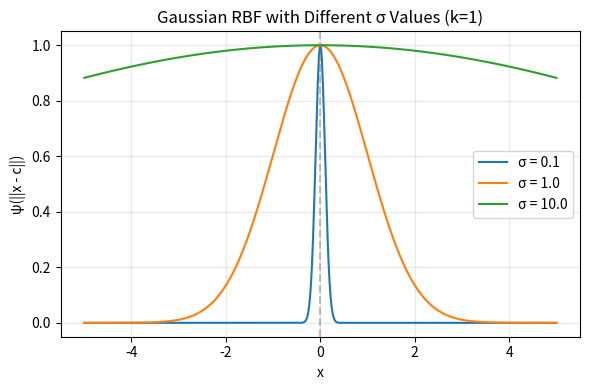
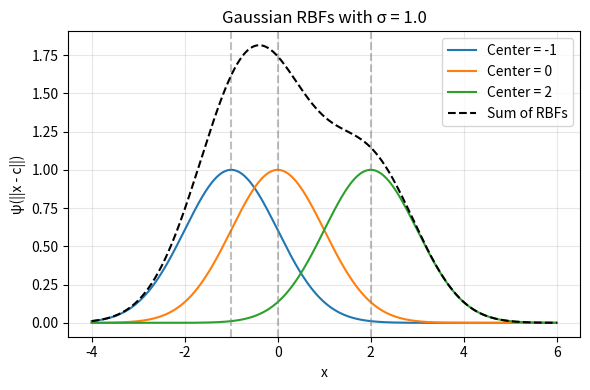
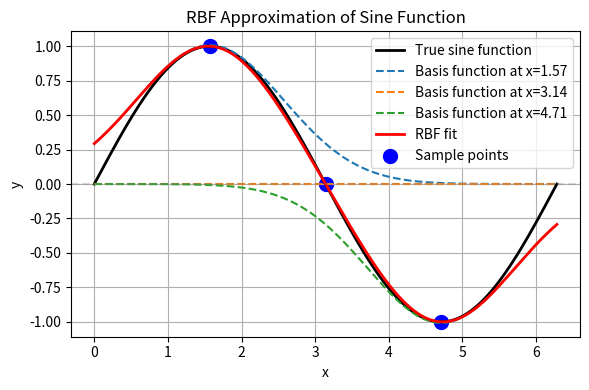

These charts were generated, in order, by the following Python code: (Note: this script raises an exception after producing the figures.)
import numpy as np
import matplotlib.pyplot as plt

def gaussian_rbf(x, center, sigma):
    """
    Compute the Gaussian Radial Basis Function.

    Args:
        x (ndarray): Input points
        center (float): Center of the RBF
        sigma (float): Width parameter

    Returns:
        ndarray: RBF values
    """
    return np.exp(-((x - center)**2) / (2 * sigma**2))

#| label: fig-rbf-gaussian-k1
#| fig-cap: "Gaussian RBF"
#| echo: false
# Create a grid of points
x = np.linspace(-5, 5, 1000)
# Set the center
center = 0.0
# Define different sigma values
sigmas = [0.1, 1.0, 10.0]
# Create the figure
plt.figure(figsize=(6, 4))
# Plot the Gaussian RBF for each sigma
for sigma in sigmas:
    y = gaussian_rbf(x, center, sigma)
    plt.plot(x, y, label=f'σ = {sigma}')
# Add a vertical line at the center
plt.axvline(x=center, color='gray', linestyle='--', alpha=0.5)
# Add labels and legend
plt.title('Gaussian RBF with Different σ Values (k=1)')
plt.xlabel('x')
plt.ylabel('ψ(||x - c||)')
plt.legend()
plt.grid(True, alpha=0.3)
# Show plot
plt.tight_layout()
plt.show()

#| label: fig-rbf-gaussian-k2
#| fig-cap: "Sum of Gaussian RBFs"
#| echo: false
# Create a grid of points
x = np.linspace(-4, 6, 1000)
# Set the common width parameter
sigma = 1.0
# Define centers for the three RBFs
centers = [-1, 0, 2]
# Create the figure
plt.figure(figsize=(6, 4))
# Plot each Gaussian RBF
for center in centers:
    y = gaussian_rbf(x, center, sigma)
    plt.plot(x, y, label=f'Center = {center}')
# Add vertical lines at the centers
for center in centers:
    plt.axvline(x=center, color='gray', linestyle='--', alpha=0.5)
# Add labels and legend
plt.title('Gaussian RBFs with σ = 1.0')
plt.xlabel('x')
plt.ylabel('ψ(||x - c||)')
plt.legend()
plt.grid(True, alpha=0.3)
# Optional: Plot sum of the three RBFs
y_sum = (gaussian_rbf(x, -1, sigma) + 
         gaussian_rbf(x, 0, sigma) + 
         gaussian_rbf(x, 2, sigma))
plt.plot(x, y_sum, 'k--', label='Sum of RBFs')
plt.legend()
plt.tight_layout()
plt.show()

import numpy as np
from scipy.linalg import cholesky, cho_solve
import numpy.random as rnd

class Rbf:
    """Radial Basis Function model implementation.
    
    Attributes:
        X (ndarray): The sampling plan (input points).
        y (ndarray): The response vector.
        code (int): Type of basis function to use.
        weights (ndarray, optional): The weights vector (set after fitting).
        sigma (float, optional): Parameter for parametric basis functions.
        Phi (ndarray, optional): The Gram matrix (set during fitting).
        success (bool, optional): Flag indicating successful fitting.
    """
    
    def __init__(self, X=None, y=None, code=3):
        """Initialize the RBF model.
        
        Args:
            X (ndarray, optional):
                The sampling plan.
            y (ndarray, optional):
                The response vector.
            code (int, optional):
                Type of basis function.
                Default is 3 (thin plate spline).
        """
        self.X = X
        self.y = y
        self.code = code
        self.weights = None
        self.sigma = None
        self.Phi = None
        self.success = None
    
    def basis(self, r, sigma=None):
        """Compute the value of the basis function.
        
        Args:
            r (float): Radius (distance)
            sigma (float, optional): Parameter for parametric basis functions
            
        Returns:
            float: Value of the basis function
        """
        # Use instance sigma if not provided
        if sigma is None and hasattr(self, 'sigma'):
            sigma = self.sigma
            
        if self.code == 1:
            # Linear function
            return r
        elif self.code == 2:
            # Cubic
            return r**3
        elif self.code == 3:
            # Thin plate spline
            if r < 1e-200:
                return 0
            else:
                return r**2 * np.log(r)
        elif self.code == 4:
            # Gaussian
            return np.exp(-(r**2)/(2*sigma**2))
        elif self.code == 5:
            # Multi-quadric
            return (r**2 + sigma**2)**0.5
        elif self.code == 6:
            # Inverse Multi-Quadric
            return (r**2 + sigma**2)**(-0.5)
        else:
            raise ValueError("Invalid basis function code")
    
    def estim_weights(self):
        """Estimates the basis function weights if sigma is known or not required.
        
        Returns:
            self: The updated model instance
        """
        # Check if sigma is required but not provided
        if self.code > 3 and self.sigma is None:
            raise ValueError("The basis function requires a sigma parameter")
        
        # Number of points
        n = len(self.y)
        
        # Build distance matrix
        d = np.zeros((n, n))
        for i in range(n):
            for j in range(i+1):
                d[i, j] = np.linalg.norm(self.X[i] - self.X[j])
                d[j, i] = d[i, j]
        
        # Construct the Phi (Psi) matrix
        self.Phi = np.zeros((n, n))
        for i in range(n):
            for j in range(i+1):
                self.Phi[i, j] = self.basis(d[i, j], self.sigma)
                self.Phi[j, i] = self.Phi[i, j]
        
        # Calculate weights using appropriate method
        if self.code == 4 or self.code == 6:
            # Use Cholesky factorization for Gaussian or inverse multiquadric
            try:
                L = cholesky(self.Phi, lower=True)
                self.weights = cho_solve((L, True), self.y)
                self.success = True
            except np.linalg.LinAlgError:
                print("Cholesky factorization failed.")
                print("Two points may be too close together.")
                self.weights = None
                self.success = False
        else:
            # Use direct solve for other basis functions
            try:
                self.weights = np.linalg.solve(self.Phi, self.y)
                self.success = True
            except np.linalg.LinAlgError:
                self.weights = None
                self.success = False
        
        return self
    
    def fit(self):
        """Estimates the parameters of the Radial Basis Function model.
        
        Returns:
            self: The updated model instance
        """
        if self.code < 4:
            # Fixed basis function, only w needs estimating
            self.estim_weights()
        else:
            # Basis function also requires a sigma, estimate first
            # Save original model data
            X_orig = self.X.copy()
            y_orig = self.y.copy()
            
            # Direct search between 10^-2 and 10^2
            sigmas = np.logspace(-2, 2, 30)
            
            # Number of cross-validation subsets
            if len(self.X) < 6:
                q = 2
            elif len(self.X) < 15:
                q = 3
            elif len(self.X) < 50:
                q = 5
            else:
                q = 10
            
            # Number of sample points
            n = len(self.X)
            
            # X split into q randomly selected subsets
            xs = rnd.permutation(n)
            full_xs = xs.copy()
            
            # The beginnings of the subsets...
            from_idx = np.arange(0, n, n//q)
            if from_idx[-1] >= n:
                from_idx = from_idx[:-1]
            
            # ...and their ends
            to_idx = np.zeros_like(from_idx)
            for i in range(len(from_idx) - 1):
                to_idx[i] = from_idx[i+1] - 1
            to_idx[-1] = n - 1
            
            cross_val = np.zeros(len(sigmas))
            
            # Cycling through the possible values of Sigma
            for sig_index, sigma in enumerate(sigmas):
                print(f"Computing cross-validation metric for Sigma={sigma:.4f}...")
                
                cross_val[sig_index] = 0
                
                # Model fitting to subsets of the data
                for j in range(len(from_idx)):
                    removed = xs[from_idx[j]:to_idx[j]+1]
                    xs_temp = np.delete(xs, np.arange(from_idx[j], to_idx[j]+1))
                    
                    # Create a temporary model for CV
                    temp_model = Rbf(
                        X=X_orig[xs_temp],
                        y=y_orig[xs_temp],
                        code=self.code
                    )
                    temp_model.sigma = sigma
                    
                    # Sigma and subset chosen, now estimate w
                    temp_model.estim_weights()
                    
                    if temp_model.weights is None:
                        cross_val[sig_index] = 1e20
                        xs = full_xs.copy()
                        break
                    
                    # Compute vector of predictions at the removed sites
                    pr = np.zeros(len(removed))
                    for jj, idx in enumerate(removed):
                        pr[jj] = temp_model.predict(X_orig[idx])
                    
                    # Calculate cross-validation error
                    cross_val[sig_index] += np.sum((y_orig[removed] - pr)**2) / len(removed)
                    
                    xs = full_xs.copy()
                
                # Now attempt Cholesky on the full set, in case the subsets could
                # be fitted correctly, but the complete X could not
                temp_model = Rbf(
                    X=X_orig,
                    y=y_orig,
                    code=self.code
                )
                temp_model.sigma = sigma
                temp_model.estim_weights()
                
                if temp_model.weights is None:
                    cross_val[sig_index] = 1e20
                    print("Failed to fit complete sample data.")
            
            # Find the best sigma
            min_cv_index = np.argmin(cross_val)
            best_sig = sigmas[min_cv_index]
            
            # Set the best sigma and recompute weights
            print(f"Selected sigma={best_sig:.4f}")
            self.sigma = best_sig
            self.estim_weights()
        
        return self
    
    def predict(self, x):
        """Calculates the value of the Radial Basis Function surrogate model at x.
        
        Args:
            x (ndarray): Point at which to make prediction
            
        Returns:
            float: Predicted value
        """
        # Calculate distances to all sample points
        d = np.zeros(len(self.X))
        for k in range(len(self.X)):
            d[k] = np.linalg.norm(x - self.X[k])
        
        # Calculate basis function values
        phi = np.zeros(len(self.X))
        for k in range(len(self.X)):
            phi[k] = self.basis(d[k], self.sigma)
        
        # Calculate prediction
        y = np.dot(phi, self.weights)
        return y

import numpy as np
import matplotlib.pyplot as plt
from scipy.linalg import cholesky, cho_solve

# Define the data points for fitting
x_centers = np.array([np.pi/2, np.pi, 3*np.pi/2]).reshape(-1, 1)  # Centers for RBFs
y_values = np.sin(x_centers.flatten())  # Sine values at these points

# Create and fit the RBF model
rbf_model = Rbf(X=x_centers, y=y_values, code=4)  # Code 4 is Gaussian RBF
rbf_model.sigma = 1.0  # Set sigma parameter directly
rbf_model.estim_weights()  # Calculate optimal weights

# Print the weights
print("RBF model weights:", rbf_model.weights)

# Create a grid for visualization
x_grid = np.linspace(0, 2*np.pi, 1000).reshape(-1, 1)
y_true = np.sin(x_grid.flatten())  # True sine function

# Generate predictions using the RBF model
y_pred = np.zeros(len(x_grid))
for i in range(len(x_grid)):
    y_pred[i] = rbf_model.predict(x_grid[i])

# Calculate individual basis functions for visualization
basis_funcs = np.zeros((len(x_grid), len(x_centers)))
for i in range(len(x_grid)):
    for j in range(len(x_centers)):
        # Calculate distance
        distance = np.linalg.norm(x_grid[i] - x_centers[j])
        # Compute basis function value scaled by its weight
        basis_funcs[i, j] = rbf_model.basis(distance, rbf_model.sigma) * rbf_model.weights[j]

# Plot the results
plt.figure(figsize=(6, 4))

# Plot the true sine function
plt.plot(x_grid, y_true, 'k-', label='True sine function', linewidth=2)

# Plot individual basis functions
for i in range(len(x_centers)):
    plt.plot(x_grid, basis_funcs[:, i], '--', 
             label=f'Basis function at x={x_centers[i][0]:.2f}')

# Plot the RBF fit (sum of basis functions)
plt.plot(x_grid, y_pred, 'r-', label='RBF fit', linewidth=2)

# Plot the sample points
plt.scatter(x_centers, y_values, color='blue', s=100, label='Sample points')

# Add horizontal line at y=0
plt.axhline(y=0, color='gray', linestyle='--', alpha=0.3)

plt.title('RBF Approximation of Sine Function')
plt.xlabel('x')
plt.ylabel('y')
plt.grid(True)
plt.legend()
plt.tight_layout()
plt.show()

def dome(x) -> float:
  """
  Dome test function.
  
  Args:
      x (ndarray): Input vector (1D array of length 2)
  
  Returns:
      float: Function value
  
  Examples:
      dome(np.array([0.5, 0.5]))
  """
  return np.sum(1 - (2*x - 1)**2) / len(x)

def generate_rbf_data(n_samples=10, grid_points=41):
    """
    Generates data for RBF visualization.

    Args:
        n_samples (int): Number of samples for the RBF model
        grid_points (int): Number of grid points for prediction

    Returns:
        tuple: (rbf_model, X, Y, Z, Z_0) - Model and grid data for plotting
    """
    from spotpython.utils.sampling import bestlh as best_lh
    # Generate sampling plan
    X_samples = best_lh(n_samples, 2, population=10, iterations=100)
    # Compute objective function values
    y_samples = np.zeros(len(X_samples))
    for i in range(len(X_samples)):
        y_samples[i] = dome(X_samples[i])
    # Create and fit RBF model
    rbf_model = Rbf(X=X_samples, y=y_samples, code=3)  # Thin plate spline
    rbf_model.fit()
    # Generate grid for prediction
    x = np.linspace(0, 1, grid_points)
    y = np.linspace(0, 1, grid_points)
    X, Y = np.meshgrid(x, y)
    Z_0 = np.zeros_like(X)
    Z = np.zeros_like(X)
    
    # Evaluate model at grid points
    for i in range(len(x)):
        for j in range(len(y)):
            Z_0[j, i] = dome(np.array([x[i], y[j]]))
            Z[j, i] = rbf_model.predict(np.array([x[i], y[j]]))
    
    return rbf_model, X, Y, Z, Z_0

def plot_rbf_results(rbf_model, X, Y, Z, Z_0=None, n_contours=10):
    """
    Plots RBF approximation results.

    Args:
        rbf_model (Rbf): Fitted RBF model
        X (ndarray): Grid X-coordinates
        Y (ndarray): Grid Y-coordinates
        Z (ndarray): RBF model predictions
        Z_0 (ndarray, optional): True function values for comparison
        n_contours (int): Number of contour levels to plot
    """
    import matplotlib.pyplot as plt
    
    plt.figure(figsize=(10, 8))
    
    # Plot the contour
    contour = plt.contour(X, Y, Z, n_contours)

    if Z_0 is not None:
        contour_0 = plt.contour(X, Y, Z_0, n_contours, colors='k', linestyles='dashed')
    
    # Plot the sample points
    plt.scatter(rbf_model.X[:, 0], rbf_model.X[:, 1], 
                c='r', marker='o', s=50)
    
    plt.title('RBF Approximation (Thin Plate Spline)')
    plt.xlabel('x1')
    plt.ylabel('x2')
    plt.colorbar(label='f(x1, x2)')
    plt.show()

#| label: fig-rbf-approximation
#| fig-cap: "RBF Approximation."
rbf_model, X, Y, Z, Z_0 = generate_rbf_data(n_samples=10, grid_points=41)
plot_rbf_results(rbf_model, X, Y, Z, Z_0)